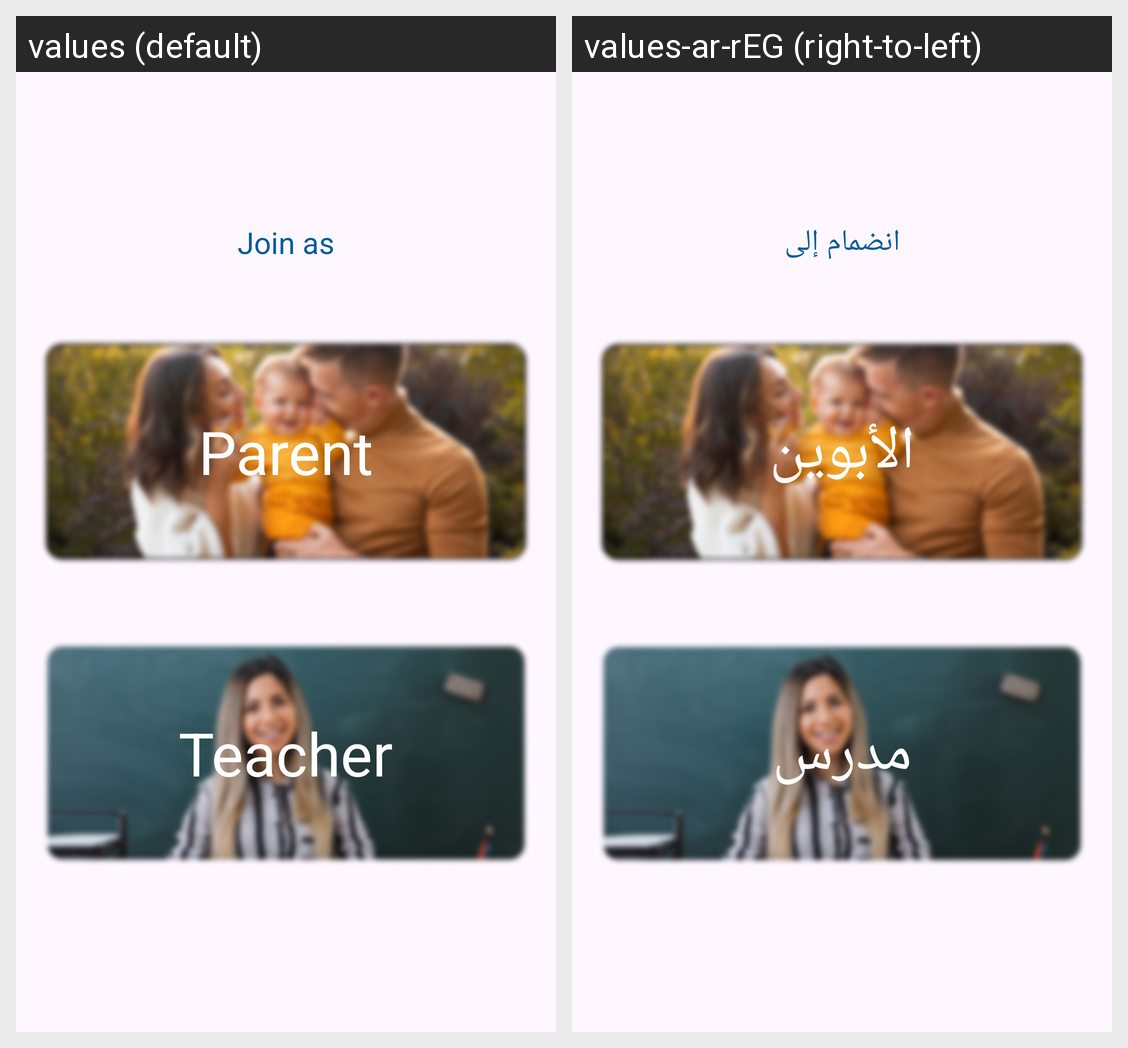

Translations of the strings shown on this Android screen, per locale in the grid:
Android screen res/layout/fragment_join_as.xml rendered under 2 locales, left to right: values (default), values-ar-rEG (right-to-left). Device: Nexus 5 (rendered at 1080×1920; each locale shown at half size, 540×960, under a caption strip naming it); theme Theme.SchoolApp.
Strings drawn on this screen, with the default value and each locale's value (text and hints the layout hard-codes, and strings that could not be matched under every locale, appear in the picture but are not listed):

join_as
  values: Join as
  values-ar-rEG: انضمام إلى

parent
  values: Parent
  values-ar-rEG: الأبوين

teacher
  values: Teacher
  values-ar-rEG: مدرس
